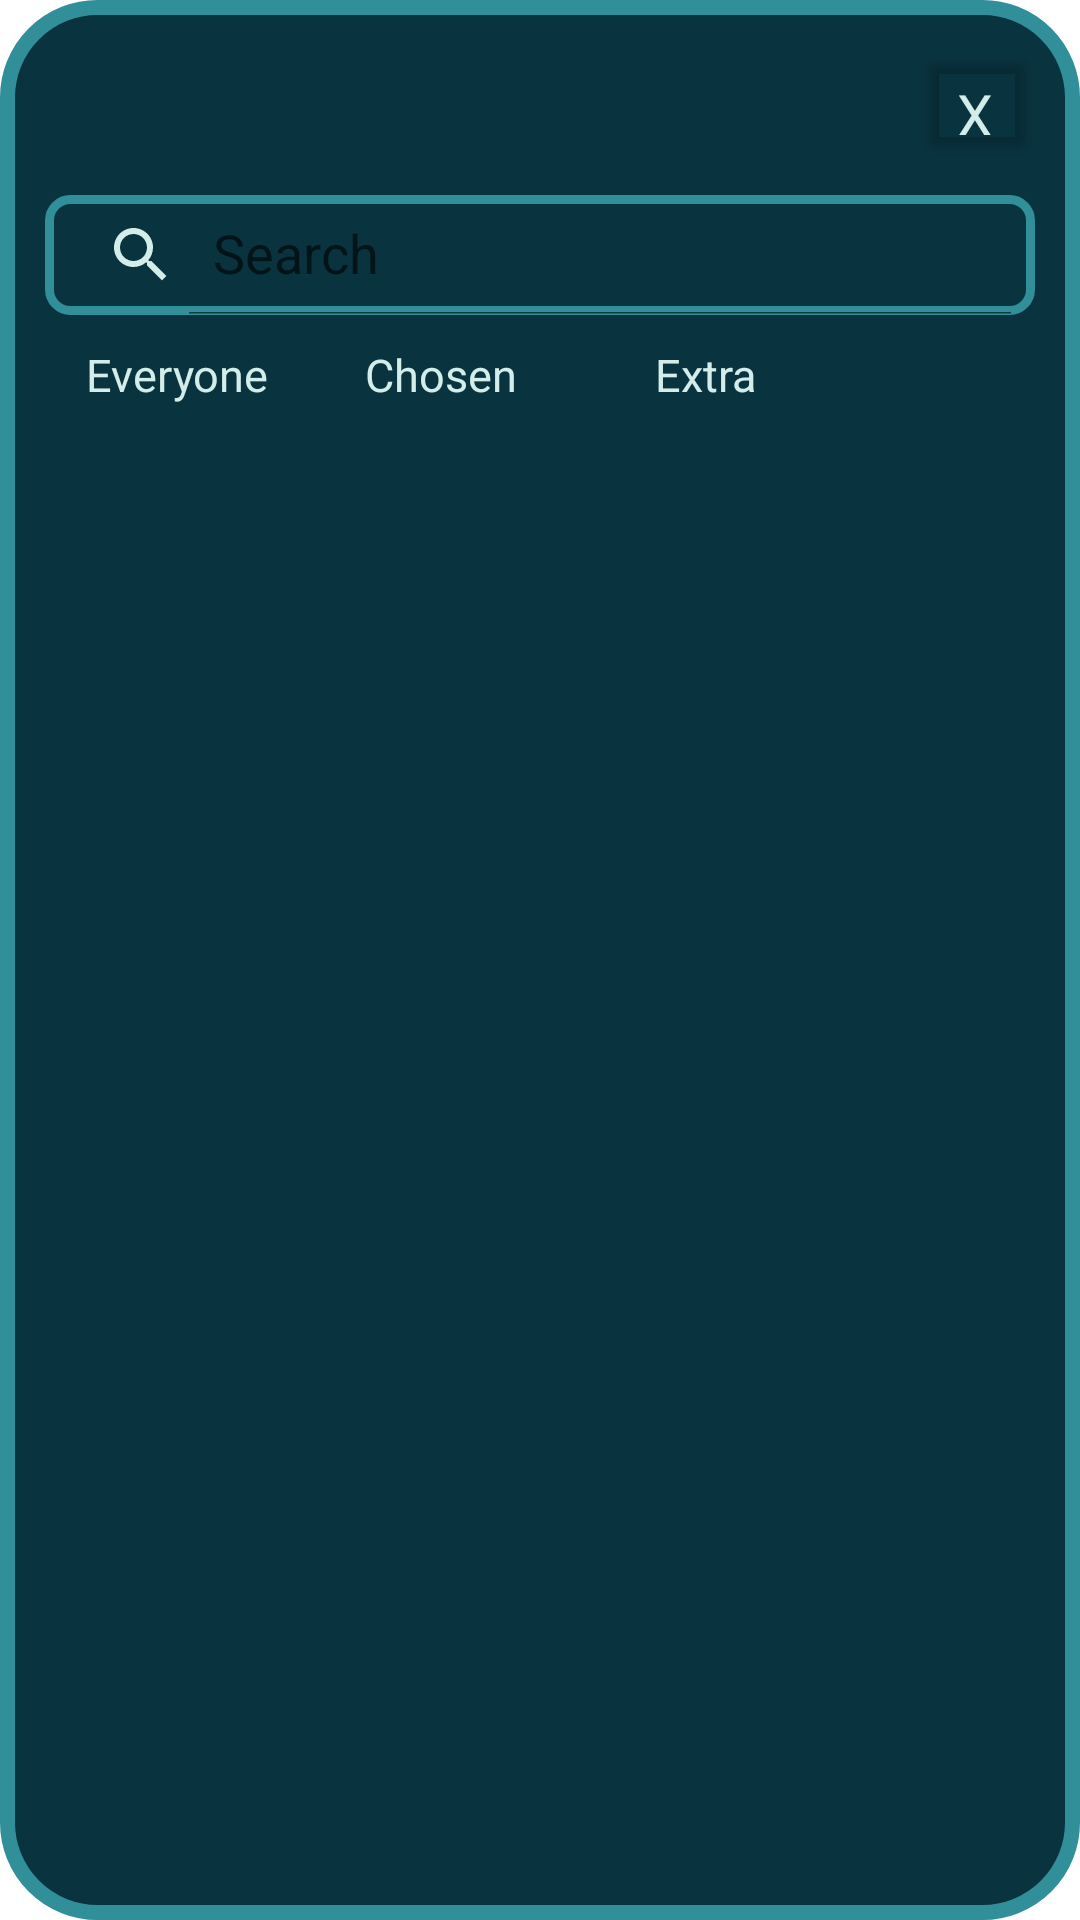

Produce the Android XML layout that renders to this screen, including the resource entries it uses.
<!-- AndroidManifest.xml: application theme Theme.CS_IA_app -->
<!-- res/layout/popup_choose_people.xml -->
<?xml version="1.0" encoding="utf-8"?>
<androidx.constraintlayout.widget.ConstraintLayout xmlns:android="http://schemas.android.com/apk/res/android"
    xmlns:app="http://schemas.android.com/apk/res-auto"
    android:layout_width="match_parent"
    android:layout_height="match_parent"
    android:background="@drawable/popup_background">

    <androidx.appcompat.widget.SearchView
        android:id="@+id/popupChoosePeopleSearchView"
        android:layout_width="0dp"
        android:layout_height="40dp"
        android:layout_marginTop="10dp"
        android:layout_marginBottom="2dp"
        android:background="@drawable/input_box"
        app:iconifiedByDefault="false"
        app:layout_constraintBottom_toTopOf="@+id/popupChoosePeopleLayoutTabs"
        app:layout_constraintEnd_toEndOf="parent"
        app:layout_constraintStart_toStartOf="parent"
        app:layout_constraintTop_toBottomOf="@+id/popupChoosePeopleLbl"
        app:queryHint="Search"
        app:searchIcon="@drawable/icon_search" />

    <LinearLayout
        android:id="@+id/popupChoosePeopleLayoutTabs"
        android:layout_width="match_parent"
        android:layout_height="wrap_content"
        android:layout_marginTop="2dp"
        android:layout_marginBottom="2dp"
        app:layout_constraintBottom_toTopOf="@+id/popupChoosePeopleRecyclerView"
        app:layout_constraintEnd_toEndOf="parent"
        app:layout_constraintStart_toStartOf="parent"
        app:layout_constraintTop_toBottomOf="@+id/popupChoosePeopleSearchView">

        <Button
            android:id="@+id/popupChoosePeopleBtnEveryone"
            android:layout_width="wrap_content"
            android:layout_height="32dp"
            android:background="?android:attr/selectableItemBackground"
            android:backgroundTint="@color/clear"
            android:fontFamily="sans-serif"
            android:insetTop="0dp"
            android:insetBottom="0dp"
            android:text="@string/popup_choose_people_everyone"
            android:textColor="@color/text_color"
            android:textAlignment="center"
            android:textAllCaps="false"
            android:textSize="15sp"
            app:cornerRadius="7dp"
            app:iconPadding="0dp" />

        <Button
            android:id="@+id/popupChoosePeopleBtnChosen"
            android:layout_width="wrap_content"
            android:layout_height="32dp"
            android:background="?android:attr/selectableItemBackground"
            android:backgroundTint="@color/clear"
            android:fontFamily="sans-serif"
            android:insetTop="0dp"
            android:insetBottom="0dp"
            android:text="@string/popup_choose_people_chosen"
            android:textColor="@color/text_color"
            android:textAlignment="center"
            android:textAllCaps="false"
            android:textSize="15sp"
            app:cornerRadius="7dp"
            app:iconPadding="0dp" />

        <Button
            android:id="@+id/popupChoosePeopleBtnExtra"
            android:layout_width="wrap_content"
            android:layout_height="32dp"
            android:background="?android:attr/selectableItemBackground"
            android:backgroundTint="@color/clear"
            android:fontFamily="sans-serif"
            android:insetTop="0dp"
            android:insetBottom="0dp"
            android:text="@string/popup_choose_people_extra"
            android:textColor="@color/text_color"
            android:textAlignment="center"
            android:textAllCaps="false"
            android:textSize="15sp"
            app:cornerRadius="7dp"
            app:iconPadding="0dp" />

    </LinearLayout>

    <Button
        android:id="@+id/popupChoosePeopleBtnX"
        android:layout_width="40dp"
        android:layout_height="40dp"
        android:layout_marginTop="0dp"
        android:layout_marginEnd="0dp"
        android:backgroundTint="@color/clear"
        android:fontFamily="sans-serif"
        android:insetTop="0dp"
        android:insetBottom="0dp"
        android:text="@string/x"
        android:textAlignment="center"
        android:textColor="@color/text_color"
        android:textSize="19sp"
        app:cornerRadius="40dp"
        app:layout_constraintEnd_toEndOf="parent"
        app:layout_constraintTop_toTopOf="parent"
        app:strokeColor="@color/text_color"
        app:strokeWidth="2dp" />

    <TextView
        android:id="@+id/popupChoosePeopleLbl"
        android:layout_width="match_parent"
        android:layout_height="40dp"
        android:gravity="center"
        android:textAlignment="center"
        android:textColor="@color/text_color"
        android:textSize="25sp"
        app:layout_constraintEnd_toEndOf="parent"
        app:layout_constraintStart_toStartOf="parent"
        app:layout_constraintTop_toTopOf="parent" />

    <androidx.recyclerview.widget.RecyclerView
        android:id="@+id/popupChoosePeopleRecyclerView"
        android:layout_width="match_parent"
        android:layout_height="0dp"
        android:layout_marginTop="2dp"
        app:layout_constraintBottom_toTopOf="@+id/popupChoosePeopleBtnRemove"
        app:layout_constraintEnd_toEndOf="parent"
        app:layout_constraintHorizontal_bias="0.533"
        app:layout_constraintStart_toStartOf="parent"
        app:layout_constraintTop_toBottomOf="@+id/popupChoosePeopleLayoutTabs" />

    <Button
        android:id="@+id/popupChoosePeopleBtnRemove"
        android:layout_width="wrap_content"
        android:layout_height="30dp"
        android:layout_marginTop="5dp"
        android:backgroundTint="@color/clear"
        android:fontFamily="sans-serif"
        android:insetTop="0dp"
        android:insetBottom="0dp"
        android:text="@string/remove_student"
        android:textAlignment="center"
        android:textAllCaps="false"
        android:textColor="@color/text_color"
        android:textSize="19sp"
        android:visibility="gone"
        app:cornerRadius="7dp"
        app:iconPadding="0dp"
        app:layout_constraintBottom_toBottomOf="parent"
        app:layout_constraintEnd_toEndOf="parent"
        app:layout_constraintStart_toStartOf="parent"
        app:layout_constraintTop_toBottomOf="@+id/popupChoosePeopleRecyclerView"
        app:strokeColor="@color/box_color"
        app:strokeWidth="3dp" />

</androidx.constraintlayout.widget.ConstraintLayout>
<!-- resources referenced by this layout -->
<resources>
  <color name="box_color">#318F9A</color>
  <color name="clear">#00FFFFFF</color>
  <color name="text_color">#D3EDEA</color>
  <!-- drawable icon_search (drawable) -->
  <vector android:height="24dp" android:tint="#D3EDEA"
      android:viewportHeight="24" android:viewportWidth="24"
      android:width="24dp" xmlns:android="http://schemas.android.com/apk/res/android">
      <path android:fillColor="@android:color/white" android:pathData="M15.5,14h-0.79l-0.28,-0.27C15.41,12.59 16,11.11 16,9.5 16,5.91 13.09,3 9.5,3S3,5.91 3,9.5 5.91,16 9.5,16c1.61,0 3.09,-0.59 4.23,-1.57l0.27,0.28v0.79l5,4.99L20.49,19l-4.99,-5zM9.5,14C7.01,14 5,11.99 5,9.5S7.01,5 9.5,5 14,7.01 14,9.5 11.99,14 9.5,14z"/>
  </vector>
  <!-- drawable input_box (drawable) -->
  <?xml version="1.0" encoding="utf-8"?>
  <shape xmlns:android="http://schemas.android.com/apk/res/android" android:shape="rectangle">
  <stroke android:width="3dp" android:color="#318F9A"/>
      <size android:width="321dp" android:height="70dp"/>
      <corners android:radius="7dp"/>
  </shape>
  <!-- drawable popup_background (drawable) -->
  <?xml version="1.0" encoding="utf-8"?>
  <shape xmlns:android="http://schemas.android.com/apk/res/android">
      <solid android:color="@color/background_color"/>
      <stroke android:width="5dp" android:color="@color/box_color"/>
      <corners android:radius="30dp"/>
      <size android:width="950px" android:height="2050px"/>
      <padding android:left="15dp"
          android:right="15dp"
          android:bottom="15dp"
          android:top="15dp"/>
  </shape>
  <string name="popup_choose_people_chosen">Chosen</string>
  <string name="popup_choose_people_everyone">Everyone</string>
  <string name="popup_choose_people_extra">Extra</string>
  <string name="remove_student">Remove</string>
  <string name="x">X</string>
  <style name="Theme.CS_IA_app" parent="Theme.MaterialComponents.DayNight.NoActionBar">
          
          <item name="colorPrimary">@color/box_color</item>
          <item name="colorPrimaryVariant">@color/background_color</item>
          <item name="colorOnPrimary">@color/white</item>
          
          <item name="colorSecondary">@color/text_color</item>
          <item name="colorSecondaryVariant">@color/background_color</item>
          <item name="colorOnSecondary">@color/black</item>
          
          <item name="android:statusBarColor">?attr/colorPrimaryVariant</item>
          
  
      </style>
  <color name="background_color">#09333F</color>
  <color name="white">#FFFFFFFF</color>
  <color name="black">#FF000000</color>
</resources>
